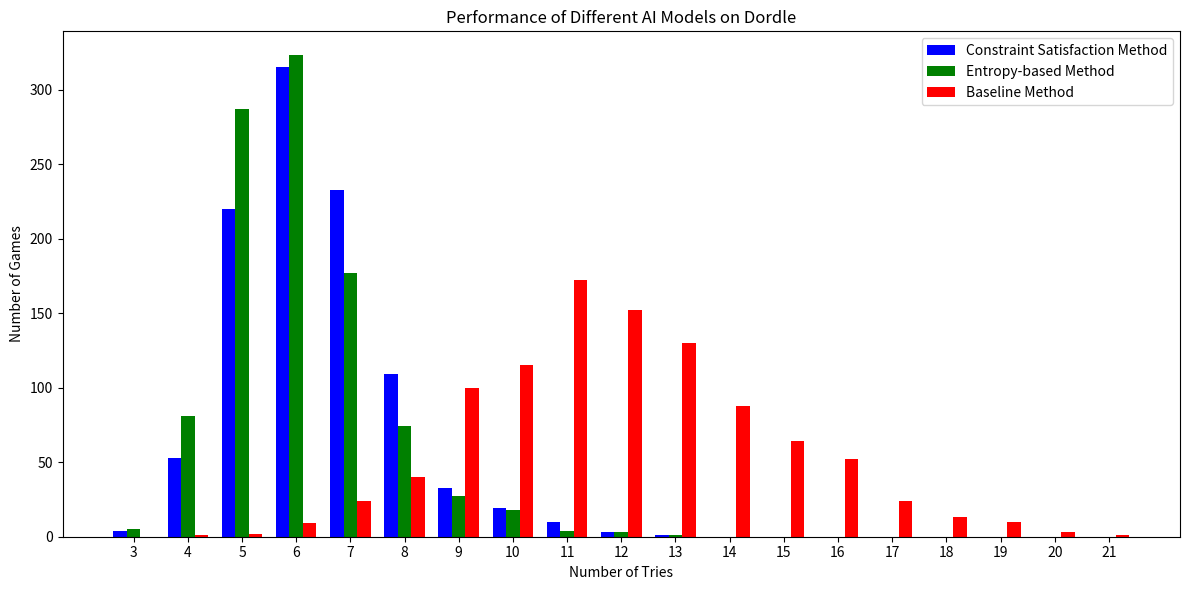

This figure's Python source:
import matplotlib.pyplot as plt
import numpy as np

# Data
constraint_satisfaction = {
    7: 233,
    5: 220,
    8: 109,
    9: 33,
    6: 315,
    4: 53,
    3: 4,
    10: 19,
    11: 10,
    12: 3,
    13: 1,
}
entropy_based = {
    5: 287,
    6: 323,
    4: 81,
    9: 27,
    7: 177,
    8: 74,
    3: 5,
    10: 18,
    13: 1,
    11: 4,
    12: 3,
}
baseline = {
    11: 172,
    17: 24,
    16: 52,
    13: 130,
    9: 100,
    8: 40,
    20: 3,
    12: 152,
    14: 88,
    10: 115,
    7: 24,
    15: 64,
    6: 9,
    18: 13,
    19: 10,
    21: 1,
    4: 1,
    5: 2,
}

# Combine all possible numbers of tries
all_tries = sorted(
    set(constraint_satisfaction.keys())
    | set(entropy_based.keys())
    | set(baseline.keys())
)

# Prepare data for plotting
constraint_counts = [constraint_satisfaction.get(x, 0) for x in all_tries]
entropy_counts = [entropy_based.get(x, 0) for x in all_tries]
baseline_counts = [baseline.get(x, 0) for x in all_tries]

# Set up bar positions
x = np.arange(len(all_tries))  # the label locations
width = 0.25  # the width of the bars

# Create the plot
fig, ax = plt.subplots(figsize=(12, 6))

rects1 = ax.bar(
    x - width,
    constraint_counts,
    width,
    label="Constraint Satisfaction Method",
    color="blue",
)
rects2 = ax.bar(x, entropy_counts, width, label="Entropy-based Method", color="green")
rects3 = ax.bar(x + width, baseline_counts, width, label="Baseline Method", color="red")

# Add labels, title, and custom x-axis tick labels
ax.set_xlabel("Number of Tries")
ax.set_ylabel("Number of Games")
ax.set_title("Performance of Different AI Models on Dordle")
ax.set_xticks(x)
ax.set_xticklabels(all_tries)
ax.legend()

# Optimize layout
fig.tight_layout()

# Display the plot
plt.show()
